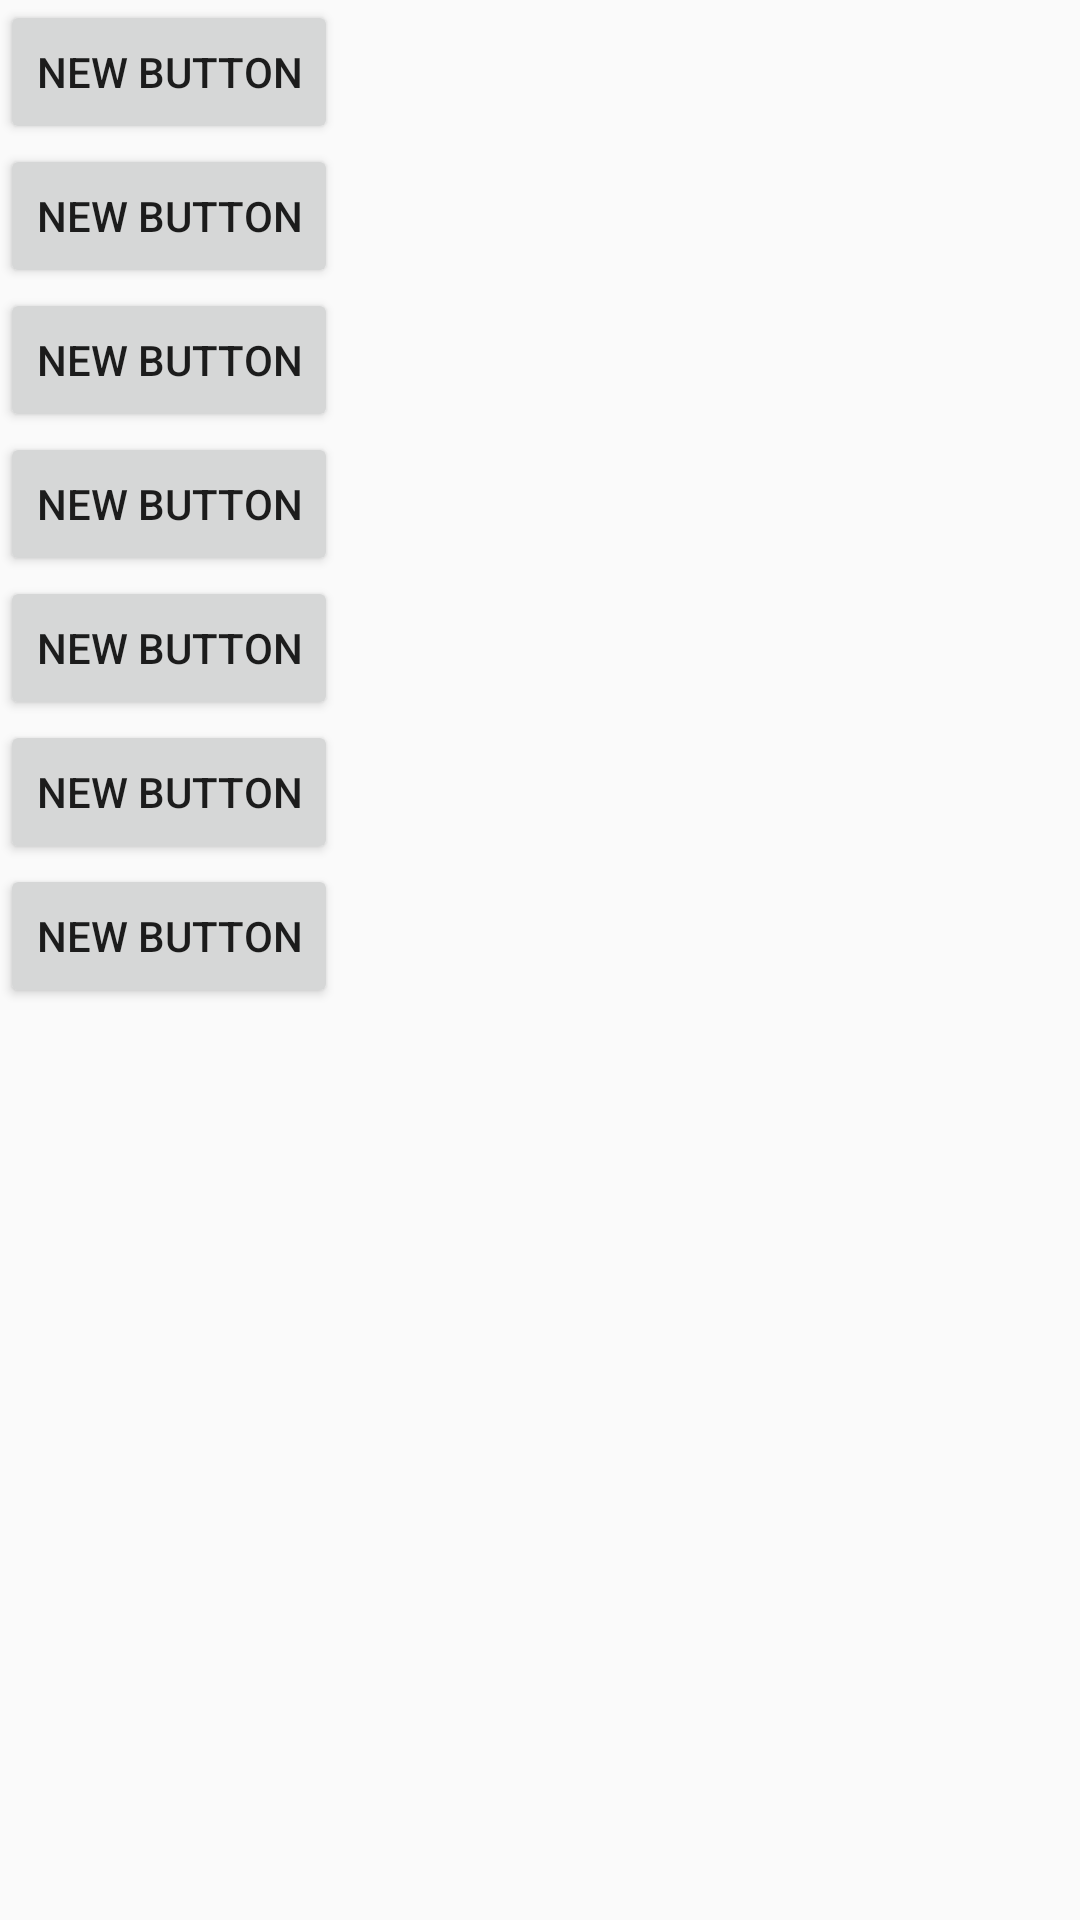

Write the Android layout XML for this screen, with the resource values it uses.
<!-- AndroidManifest.xml: application theme AppTheme -->
<!-- res/layout/jugadas_completo.xml -->
<?xml version="1.0" encoding="utf-8"?>
<GridLayout xmlns:android="http://schemas.android.com/apk/res/android"
    android:layout_width="match_parent"
    android:layout_height="match_parent"
    android:orientation="horizontal"
    android:rowCount="7">

    <Button
        android:layout_width="wrap_content"
        android:layout_height="wrap_content"
        android:text="New Button"
        android:id="@+id/button"
        android:layout_row="0"
        android:layout_column="0" />

    <Button
        android:layout_width="wrap_content"
        android:layout_height="wrap_content"
        android:text="New Button"
        android:id="@+id/button2"
        android:layout_row="1"
        android:layout_column="0" />

    <Button
        android:layout_width="wrap_content"
        android:layout_height="wrap_content"
        android:text="New Button"
        android:id="@+id/button3"
        android:layout_row="2"
        android:layout_column="0" />

    <Button
        android:layout_width="wrap_content"
        android:layout_height="wrap_content"
        android:text="New Button"
        android:id="@+id/button4"
        android:layout_row="3"
        android:layout_column="0" />

    <Button
        android:layout_width="wrap_content"
        android:layout_height="wrap_content"
        android:text="New Button"
        android:id="@+id/button5"
        android:layout_row="4"
        android:layout_column="0" />

    <Button
        android:layout_width="wrap_content"
        android:layout_height="wrap_content"
        android:text="New Button"
        android:id="@+id/button6"
        android:layout_row="5"
        android:layout_column="0" />

    <Button
        android:layout_width="wrap_content"
        android:layout_height="wrap_content"
        android:text="New Button"
        android:id="@+id/button7"
        android:layout_row="6"
        android:layout_column="0" />
</GridLayout>
<!-- resources referenced by this layout -->
<resources>
  <style name="AppTheme" parent="Theme.AppCompat.Light.NoActionBar">
          
          <item name="colorPrimary">@color/colorPrimary</item>
          <item name="colorPrimaryDark">@color/colorPrimaryDark</item>
          <item name="colorAccent">@color/colorAccent</item>
      </style>
  <color name="colorPrimary">#3F51B5</color>
  <color name="colorPrimaryDark">#000000</color>
  <color name="colorAccent">#c8ffffff</color>
</resources>
